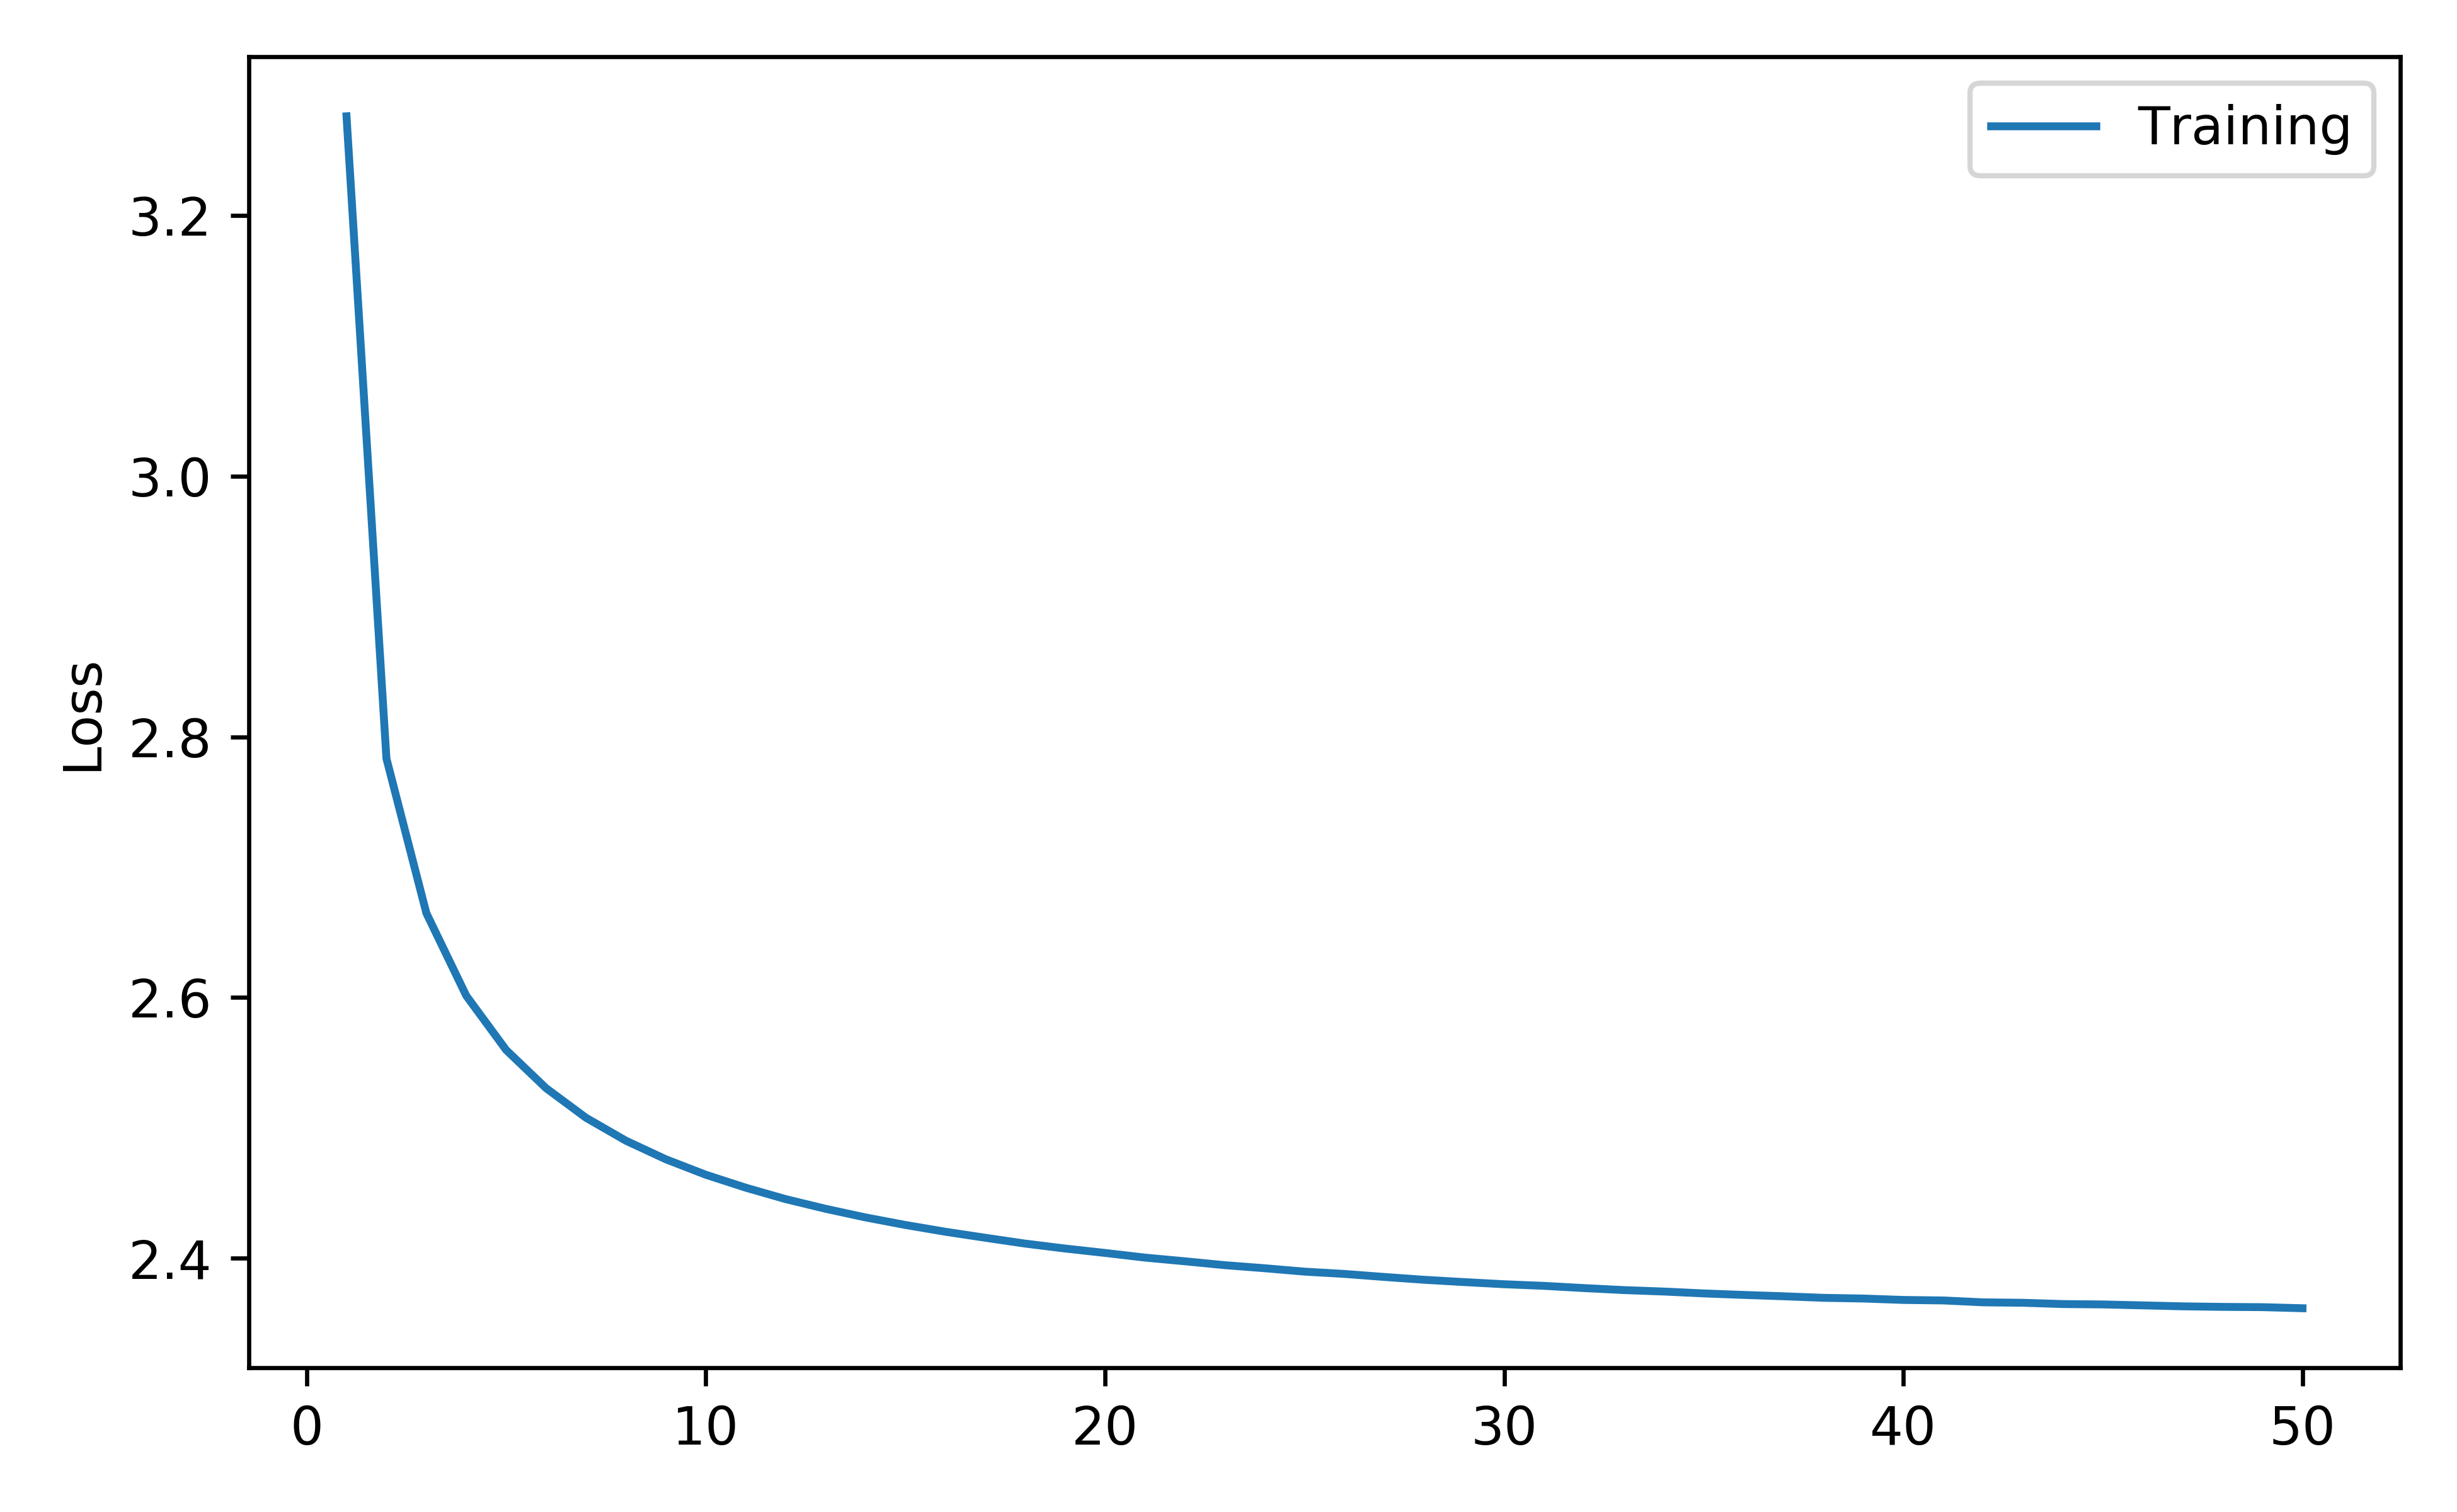

The data file committed next to this chart (first rows):
loss, epoch
3.276, 1
2.783, 2
2.665, 3
2.601, 4
2.56, 5
2.53, 6
2.508, 7
2.49, 8
2.476, 9
2.464, 10
2.454, 11
2.445, 12
2.438, 13
2.431, 14
2.426, 15
2.42, 16
2.416, 17
2.411, 18
2.407, 19
2.404, 20
2.4, 21
2.398, 22
2.395, 23
2.392, 24
2.39, 25
2.388, 26
2.386, 27
2.383, 28
2.382, 29
2.38, 30
2.379, 31
2.377, 32
2.376, 33
2.374, 34
2.373, 35
2.372, 36
2.371, 37
2.37, 38
2.369, 39
2.368, 40
2.368, 41
2.366, 42
2.366, 43
2.365, 44
2.365, 45
2.364, 46
2.363, 47
2.363, 48
2.362, 49
2.362, 50
